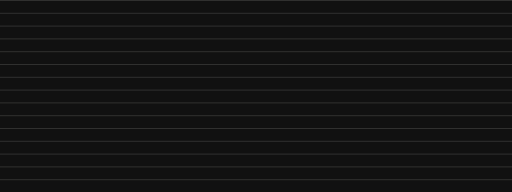
t = 0.00 s
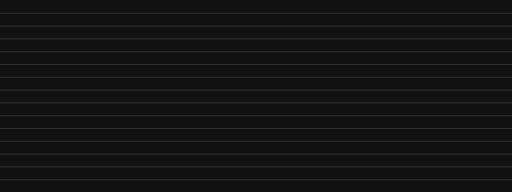
t = 0.35 s
t = 1.05 s: frame unchanged from t = 0.35 s, image omitted
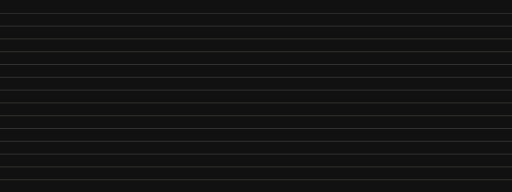
t = 1.40 s
t = 1.75 s: frame unchanged from t = 0.35 s, image omitted
t = 2.45 s: frame unchanged from t = 0.35 s, image omitted

The animated SVG that drew these frames (rendered in a browser with its animation timeline set to each time). Animation: 1 SMIL element (animate=1); one cycle of 2.80 s, repeats indefinitely.

<svg xmlns="http://www.w3.org/2000/svg" viewBox="0 0 640 240" role="img" aria-labelledby="title">
  <title>Textura animada de linhas de inspeção</title>
  <defs>
    <pattern id="lines" width="16" height="16" patternUnits="userSpaceOnUse">
      <path d="M0 0h16" stroke="#b7b7b1" stroke-opacity=".45" />
    </pattern>
  </defs>
  <rect width="640" height="240" fill="#111" />
  <rect width="640" height="240" fill="url(#lines)">
    <animate attributeName="y" values="0;16;0" dur="2.8s" repeatCount="indefinite" />
  </rect>
</svg>
